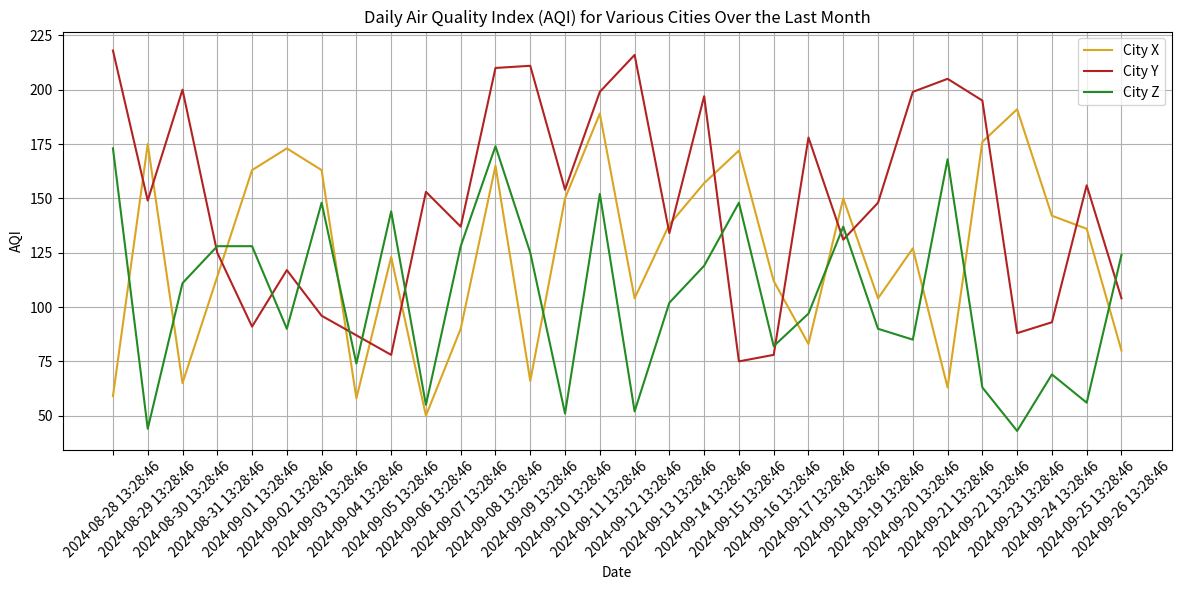

Recreate this plot in Python.
import pandas as pd 

data = [
    {
        "date": "2024-08-28 13:28:46",
        "city_x": 59,
        "city_y": 218,
        "city_z": 173
    },
    {
        "date": "2024-08-29 13:28:46",
        "city_x": 175,
        "city_y": 149,
        "city_z": 44
    },
    {
        "date": "2024-08-30 13:28:46",
        "city_x": 65,
        "city_y": 200,
        "city_z": 111
    },
    {
        "date": "2024-08-31 13:28:46",
        "city_x": 114,
        "city_y": 125,
        "city_z": 128
    },
    {
        "date": "2024-09-01 13:28:46",
        "city_x": 163,
        "city_y": 91,
        "city_z": 128
    },
    {
        "date": "2024-09-02 13:28:46",
        "city_x": 173,
        "city_y": 117,
        "city_z": 90
    },
    {
        "date": "2024-09-03 13:28:46",
        "city_x": 163,
        "city_y": 96,
        "city_z": 148
    },
    {
        "date": "2024-09-04 13:28:46",
        "city_x": 58,
        "city_y": 87,
        "city_z": 74
    },
    {
        "date": "2024-09-05 13:28:46",
        "city_x": 123,
        "city_y": 78,
        "city_z": 144
    },
    {
        "date": "2024-09-06 13:28:46",
        "city_x": 50,
        "city_y": 153,
        "city_z": 55
    },
    {
        "date": "2024-09-07 13:28:46",
        "city_x": 90,
        "city_y": 137,
        "city_z": 128
    },
    {
        "date": "2024-09-08 13:28:46",
        "city_x": 165,
        "city_y": 210,
        "city_z": 174
    },
    {
        "date": "2024-09-09 13:28:46",
        "city_x": 66,
        "city_y": 211,
        "city_z": 125
    },
    {
        "date": "2024-09-10 13:28:46",
        "city_x": 150,
        "city_y": 154,
        "city_z": 51
    },
    {
        "date": "2024-09-11 13:28:46",
        "city_x": 189,
        "city_y": 199,
        "city_z": 152
    },
    {
        "date": "2024-09-12 13:28:46",
        "city_x": 104,
        "city_y": 216,
        "city_z": 52
    },
    {
        "date": "2024-09-13 13:28:46",
        "city_x": 138,
        "city_y": 134,
        "city_z": 102
    },
    {
        "date": "2024-09-14 13:28:46",
        "city_x": 157,
        "city_y": 197,
        "city_z": 119
    },
    {
        "date": "2024-09-15 13:28:46",
        "city_x": 172,
        "city_y": 75,
        "city_z": 148
    },
    {
        "date": "2024-09-16 13:28:46",
        "city_x": 112,
        "city_y": 78,
        "city_z": 82
    },
    {
        "date": "2024-09-17 13:28:46",
        "city_x": 83,
        "city_y": 178,
        "city_z": 97
    },
    {
        "date": "2024-09-18 13:28:46",
        "city_x": 150,
        "city_y": 131,
        "city_z": 137
    },
    {
        "date": "2024-09-19 13:28:46",
        "city_x": 104,
        "city_y": 148,
        "city_z": 90
    },
    {
        "date": "2024-09-20 13:28:46",
        "city_x": 127,
        "city_y": 199,
        "city_z": 85
    },
    {
        "date": "2024-09-21 13:28:46",
        "city_x": 63,
        "city_y": 205,
        "city_z": 168
    },
    {
        "date": "2024-09-22 13:28:46",
        "city_x": 176,
        "city_y": 195,
        "city_z": 63
    },
    {
        "date": "2024-09-23 13:28:46",
        "city_x": 191,
        "city_y": 88,
        "city_z": 43
    },
    {
        "date": "2024-09-24 13:28:46",
        "city_x": 142,
        "city_y": 93,
        "city_z": 69
    },
    {
        "date": "2024-09-25 13:28:46",
        "city_x": 136,
        "city_y": 156,
        "city_z": 56
    },
    {
        "date": "2024-09-26 13:28:46",
        "city_x": 80,
        "city_y": 104,
        "city_z": 124
    }
]

df = pd.DataFrame(data)

import matplotlib.pyplot as plt

plt.figure(figsize=(12,6))
plt.plot(df['date'], df['city_x'], label="City X", color="goldenrod")
plt.plot(df['date'], df['city_y'], label="City Y", color="firebrick")
plt.plot(df['date'], df['city_z'], label="City Z", color="forestgreen")

plt.title('Daily Air Quality Index (AQI) for Various Cities Over the Last Month')
plt.xlabel('Date')
plt.ylabel('AQI')
plt.tick_params(axis='x', labelrotation=45)
plt.legend()
plt.grid(True)
plt.tight_layout()
plt.show()